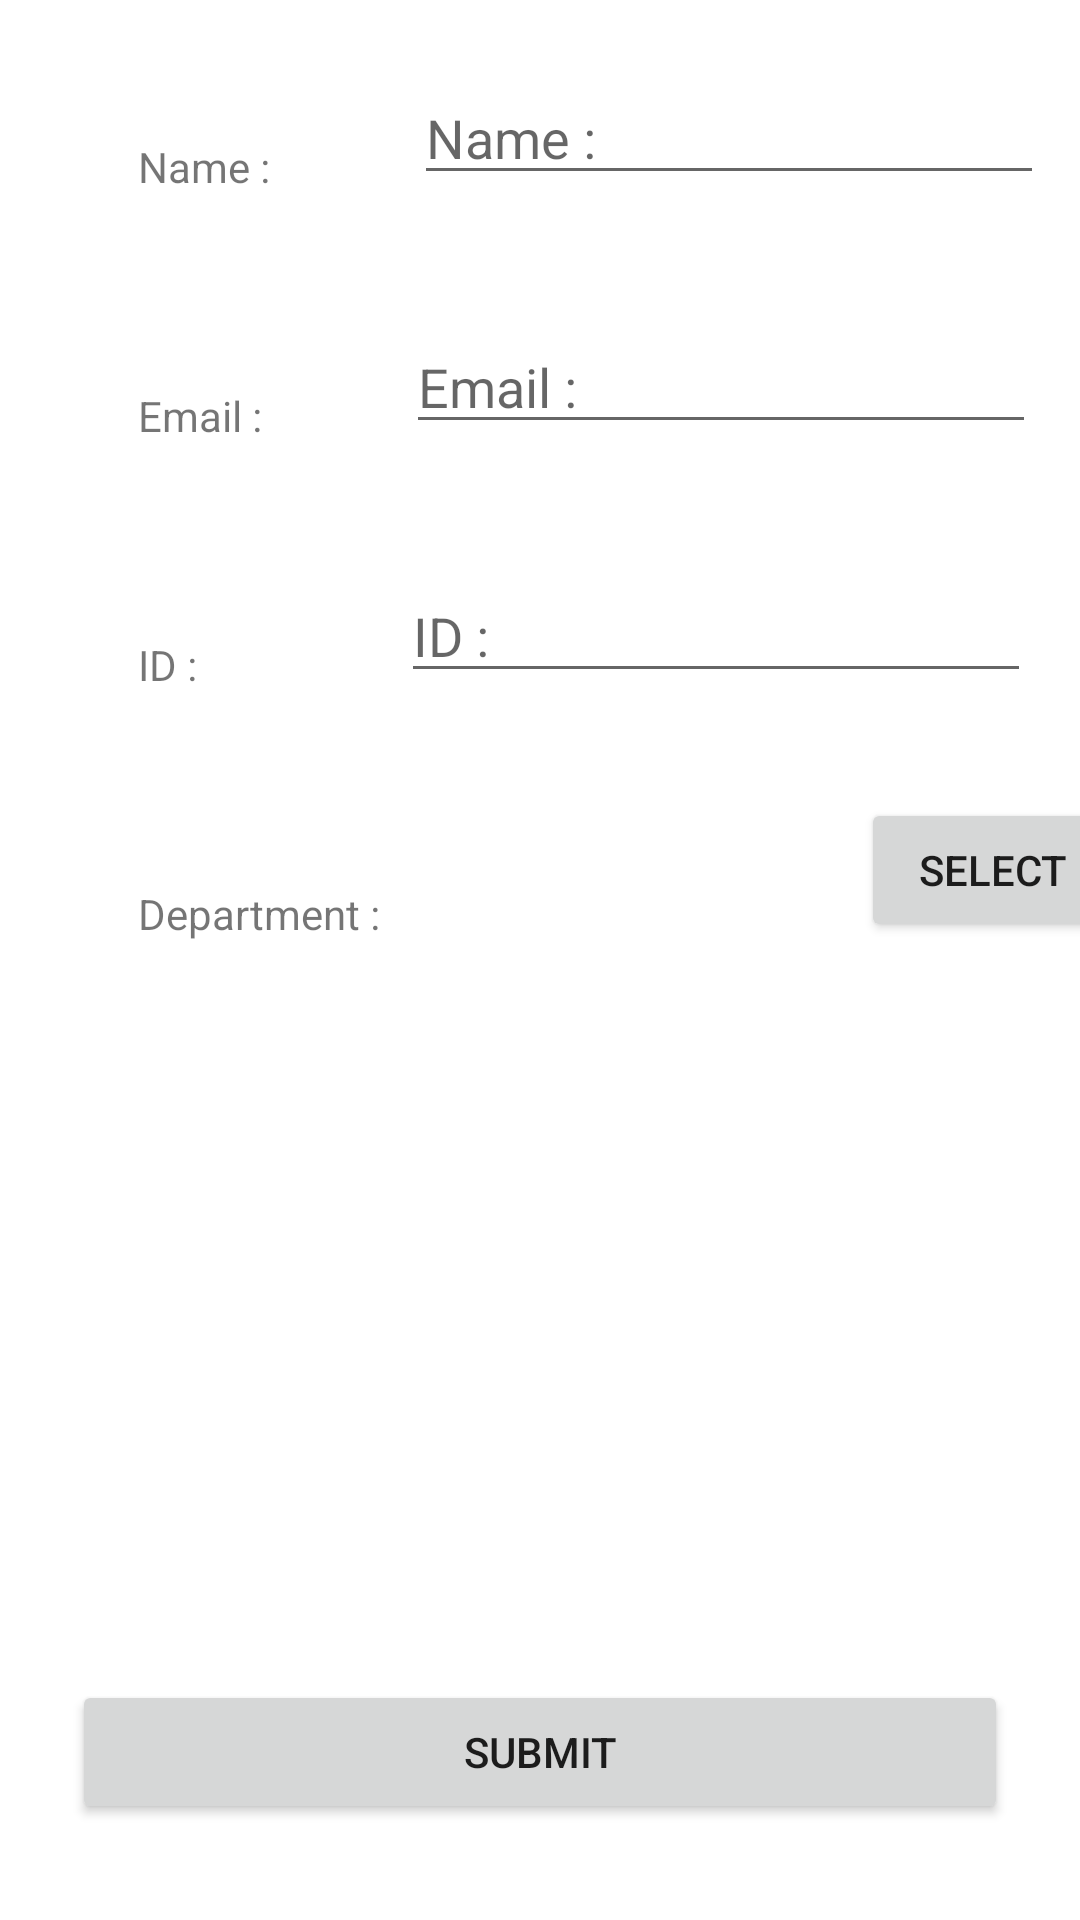

Reconstruct the res/layout file that produces this screen, plus the resources it refers to.
<!-- AndroidManifest.xml: application theme Theme.InClass03 -->
<!-- res/layout/activity_registration.xml -->
<?xml version="1.0" encoding="utf-8"?>

<androidx.constraintlayout.widget.ConstraintLayout xmlns:android="http://schemas.android.com/apk/res/android"
    xmlns:app="http://schemas.android.com/apk/res-auto"
    xmlns:tools="http://schemas.android.com/tools"
    android:layout_width="match_parent"
    android:layout_height="match_parent">

    <TextView
        android:id="@+id/textView4"
        android:layout_width="wrap_content"
        android:layout_height="wrap_content"
        android:layout_marginStart="46dp"
        android:layout_marginTop="46dp"
        android:text="@string/name"
        app:layout_constraintStart_toStartOf="parent"
        app:layout_constraintTop_toTopOf="parent" />

    <EditText
        android:id="@+id/editTextTextPersonName"
        android:layout_width="wrap_content"
        android:layout_height="wrap_content"
        android:layout_marginStart="48dp"
        android:ems="10"
        android:hint="@string/name"
        android:inputType="textPersonName"
        app:layout_constraintBottom_toBottomOf="@+id/textView4"
        app:layout_constraintStart_toEndOf="@+id/textView4" />

    <TextView
        android:id="@+id/textView5"
        android:layout_width="wrap_content"
        android:layout_height="wrap_content"
        android:layout_marginStart="46dp"
        android:layout_marginTop="64dp"
        android:text="@string/email"
        app:layout_constraintStart_toStartOf="parent"
        app:layout_constraintTop_toBottomOf="@+id/textView4" />

    <EditText
        android:id="@+id/editTextTextEmailAddress"
        android:layout_width="wrap_content"
        android:layout_height="wrap_content"
        android:layout_marginStart="48dp"
        android:ems="10"
        android:hint="@string/email"
        android:inputType="textEmailAddress"
        app:layout_constraintBottom_toBottomOf="@+id/textView5"
        app:layout_constraintStart_toEndOf="@+id/textView5" />

    <TextView
        android:id="@+id/textView6"
        android:layout_width="wrap_content"
        android:layout_height="wrap_content"
        android:layout_marginStart="46dp"
        android:layout_marginTop="64dp"
        android:text="@string/id"
        app:layout_constraintStart_toStartOf="parent"
        app:layout_constraintTop_toBottomOf="@+id/textView5" />

    <EditText
        android:id="@+id/editTextId"
        android:layout_width="wrap_content"
        android:layout_height="wrap_content"
        android:layout_marginStart="68dp"
        android:ems="10"
        android:hint="@string/id"
        android:inputType="number"
        app:layout_constraintBottom_toBottomOf="@+id/textView6"
        app:layout_constraintStart_toEndOf="@+id/textView6" />

    <TextView
        android:id="@+id/textView7"
        android:layout_width="wrap_content"
        android:layout_height="wrap_content"
        android:layout_marginStart="46dp"
        android:layout_marginTop="64dp"
        android:text="@string/dept"
        app:layout_constraintStart_toStartOf="parent"
        app:layout_constraintTop_toBottomOf="@+id/textView6" />

    <Button
        android:id="@+id/buttonSelect_registration"
        android:layout_width="wrap_content"
        android:layout_height="wrap_content"
        android:layout_marginStart="160dp"
        android:text="@string/select"
        app:layout_constraintBottom_toBottomOf="@+id/textView7"
        app:layout_constraintStart_toEndOf="@+id/textView7" />

    <Button
        android:id="@+id/buttonSubmit_registration"
        android:layout_width="match_parent"
        android:layout_height="wrap_content"
        android:layout_marginStart="24dp"
        android:layout_marginEnd="24dp"
        android:layout_marginBottom="32dp"
        android:text="@string/submit"
        app:layout_constraintBottom_toBottomOf="parent"
        app:layout_constraintEnd_toEndOf="parent"
        app:layout_constraintStart_toStartOf="parent" />

    <TextView
        android:id="@+id/textViewDepartment"
        android:layout_width="wrap_content"
        android:layout_height="wrap_content"
        android:layout_marginStart="16dp"
        app:layout_constraintBottom_toBottomOf="@+id/textView7"
        app:layout_constraintStart_toEndOf="@+id/textView7" />
</androidx.constraintlayout.widget.ConstraintLayout>
<!-- resources referenced by this layout -->
<resources>
  <string name="dept">Department :</string>
  <string name="email">Email :</string>
  <string name="id">ID :</string>
  <string name="name">Name :</string>
  <string name="select">Select</string>
  <string name="submit">Submit</string>
  <style name="Theme.InClass03" parent="Theme.MaterialComponents.DayNight.DarkActionBar">
          
          <item name="colorPrimary">@color/purple_500</item>
          <item name="colorPrimaryVariant">@color/purple_700</item>
          <item name="colorOnPrimary">@color/white</item>
          
          <item name="colorSecondary">@color/teal_200</item>
          <item name="colorSecondaryVariant">@color/teal_700</item>
          <item name="colorOnSecondary">@color/black</item>
          
          <item name="android:statusBarColor" tools:targetApi="l">?attr/colorPrimaryVariant</item>
          
      </style>
  <!-- not gathered from this repository: default colours our renderer supplied (Android Studio template values) -->
  <color name="purple_500">#FF6200EE</color>
  <color name="purple_700">#FF3700B3</color>
  <color name="teal_200">#FF03DAC5</color>
  <color name="teal_700">#FF018786</color>
  <color name="black">#FF000000</color>
  <color name="white">#FFFFFFFF</color>
</resources>
